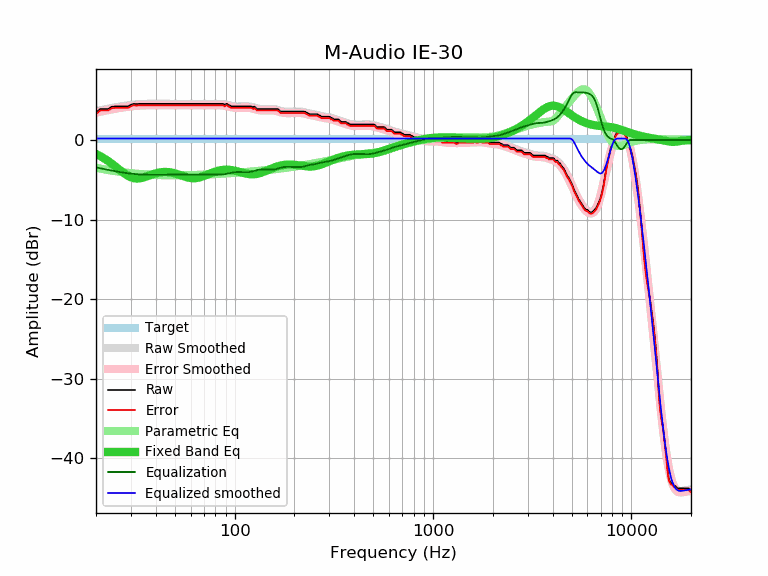

The table this chart was drawn from, first rows:
frequency, raw, error, smoothed, error_smoothed, equalization, parametric_eq, equalized_raw, equalized_smoothed, target
20, 3.41, 3.23, 3.62, 3.44, -3.44, -1.76, -0.03, 0.18, 0.18
21, 3.89, 3.71, 3.73, 3.55, -3.55, -2.03, 0.34, 0.18, 0.18
22, 3.89, 3.71, 3.84, 3.66, -3.66, -2.32, 0.23, 0.18, 0.18
23, 3.89, 3.71, 3.94, 3.75, -3.75, -2.64, 0.14, 0.18, 0.18
24, 4.17, 3.99, 4.02, 3.84, -3.84, -2.97, 0.33, 0.18, 0.18
25, 4.22, 4.04, 4.11, 3.92, -3.92, -3.31, 0.30, 0.18, 0.18
26, 4.22, 4.04, 4.18, 4.00, -4.00, -3.65, 0.22, 0.18, 0.18
27, 4.22, 4.04, 4.25, 4.07, -4.07, -3.98, 0.15, 0.18, 0.18
28, 4.22, 4.04, 4.31, 4.13, -4.13, -4.26, 0.09, 0.18, 0.18
29, 4.22, 4.04, 4.36, 4.18, -4.18, -4.50, 0.04, 0.18, 0.18
30, 4.42, 4.24, 4.41, 4.22, -4.22, -4.68, 0.20, 0.18, 0.18
31, 4.54, 4.36, 4.44, 4.26, -4.26, -4.79, 0.28, 0.18, 0.18
32, 4.50, 4.32, 4.48, 4.29, -4.29, -4.84, 0.21, 0.18, 0.18
33, 4.54, 4.36, 4.50, 4.32, -4.32, -4.83, 0.22, 0.18, 0.18
34, 4.54, 4.36, 4.52, 4.34, -4.34, -4.77, 0.20, 0.18, 0.18
35, 4.54, 4.36, 4.54, 4.35, -4.35, -4.69, 0.19, 0.18, 0.18
36, 4.54, 4.36, 4.55, 4.36, -4.36, -4.59, 0.18, 0.18, 0.18
37, 4.54, 4.36, 4.55, 4.37, -4.37, -4.48, 0.17, 0.18, 0.18
38, 4.54, 4.36, 4.55, 4.37, -4.37, -4.37, 0.17, 0.18, 0.18
39, 4.54, 4.36, 4.55, 4.37, -4.37, -4.27, 0.17, 0.18, 0.18
40, 4.54, 4.36, 4.55, 4.37, -4.37, -4.19, 0.17, 0.18, 0.18
41, 4.54, 4.36, 4.55, 4.37, -4.37, -4.12, 0.17, 0.18, 0.18
42, 4.54, 4.36, 4.55, 4.37, -4.37, -4.07, 0.17, 0.18, 0.18
43, 4.54, 4.36, 4.55, 4.36, -4.36, -4.03, 0.18, 0.18, 0.18
44, 4.54, 4.36, 4.54, 4.36, -4.36, -4.02, 0.18, 0.18, 0.18
45, 4.54, 4.36, 4.54, 4.36, -4.36, -4.01, 0.18, 0.18, 0.18
46, 4.54, 4.36, 4.54, 4.36, -4.36, -4.03, 0.18, 0.18, 0.18
47, 4.54, 4.36, 4.54, 4.36, -4.36, -4.05, 0.18, 0.18, 0.18
48, 4.54, 4.36, 4.54, 4.36, -4.36, -4.09, 0.18, 0.18, 0.18
49, 4.54, 4.36, 4.54, 4.36, -4.36, -4.14, 0.18, 0.18, 0.18
50, 4.54, 4.36, 4.54, 4.36, -4.36, -4.20, 0.18, 0.18, 0.18
51, 4.54, 4.36, 4.54, 4.36, -4.36, -4.26, 0.18, 0.18, 0.18
52, 4.54, 4.36, 4.54, 4.36, -4.36, -4.33, 0.18, 0.18, 0.18
53, 4.54, 4.36, 4.54, 4.36, -4.36, -4.40, 0.18, 0.18, 0.18
54, 4.54, 4.36, 4.54, 4.36, -4.36, -4.47, 0.18, 0.18, 0.18
55, 4.54, 4.36, 4.54, 4.36, -4.36, -4.54, 0.18, 0.18, 0.18
56, 4.54, 4.36, 4.54, 4.36, -4.36, -4.61, 0.18, 0.18, 0.18
57, 4.54, 4.36, 4.54, 4.36, -4.36, -4.66, 0.18, 0.18, 0.18
58, 4.54, 4.36, 4.54, 4.36, -4.36, -4.71, 0.18, 0.18, 0.18
59, 4.54, 4.36, 4.54, 4.36, -4.36, -4.75, 0.18, 0.18, 0.18
60, 4.54, 4.36, 4.54, 4.36, -4.36, -4.78, 0.18, 0.18, 0.18
61, 4.54, 4.36, 4.54, 4.36, -4.36, -4.80, 0.18, 0.18, 0.18
62, 4.54, 4.36, 4.54, 4.36, -4.36, -4.81, 0.18, 0.18, 0.18
63, 4.54, 4.36, 4.54, 4.36, -4.36, -4.80, 0.18, 0.18, 0.18
64, 4.54, 4.36, 4.54, 4.36, -4.36, -4.79, 0.18, 0.18, 0.18
65, 4.54, 4.36, 4.54, 4.36, -4.36, -4.76, 0.18, 0.18, 0.18
66, 4.54, 4.36, 4.54, 4.36, -4.36, -4.73, 0.18, 0.18, 0.18
67, 4.54, 4.36, 4.54, 4.36, -4.36, -4.69, 0.18, 0.18, 0.18
68, 4.54, 4.36, 4.54, 4.36, -4.36, -4.64, 0.18, 0.18, 0.18
69, 4.54, 4.36, 4.54, 4.36, -4.36, -4.58, 0.18, 0.18, 0.18
70, 4.54, 4.36, 4.54, 4.36, -4.36, -4.52, 0.18, 0.18, 0.18
71, 4.54, 4.36, 4.54, 4.36, -4.36, -4.46, 0.18, 0.18, 0.18
72, 4.54, 4.36, 4.54, 4.36, -4.36, -4.40, 0.18, 0.18, 0.18
73, 4.54, 4.36, 4.54, 4.36, -4.36, -4.34, 0.18, 0.18, 0.18
74, 4.54, 4.36, 4.54, 4.36, -4.36, -4.28, 0.18, 0.18, 0.18
75, 4.54, 4.36, 4.54, 4.36, -4.36, -4.22, 0.18, 0.18, 0.18
76, 4.54, 4.36, 4.54, 4.36, -4.36, -4.16, 0.18, 0.18, 0.18
77, 4.54, 4.36, 4.54, 4.36, -4.36, -4.11, 0.18, 0.18, 0.18
78, 4.54, 4.36, 4.54, 4.36, -4.36, -4.05, 0.18, 0.18, 0.18
79, 4.54, 4.36, 4.54, 4.36, -4.36, -4.00, 0.18, 0.18, 0.18
... 553 more rows
